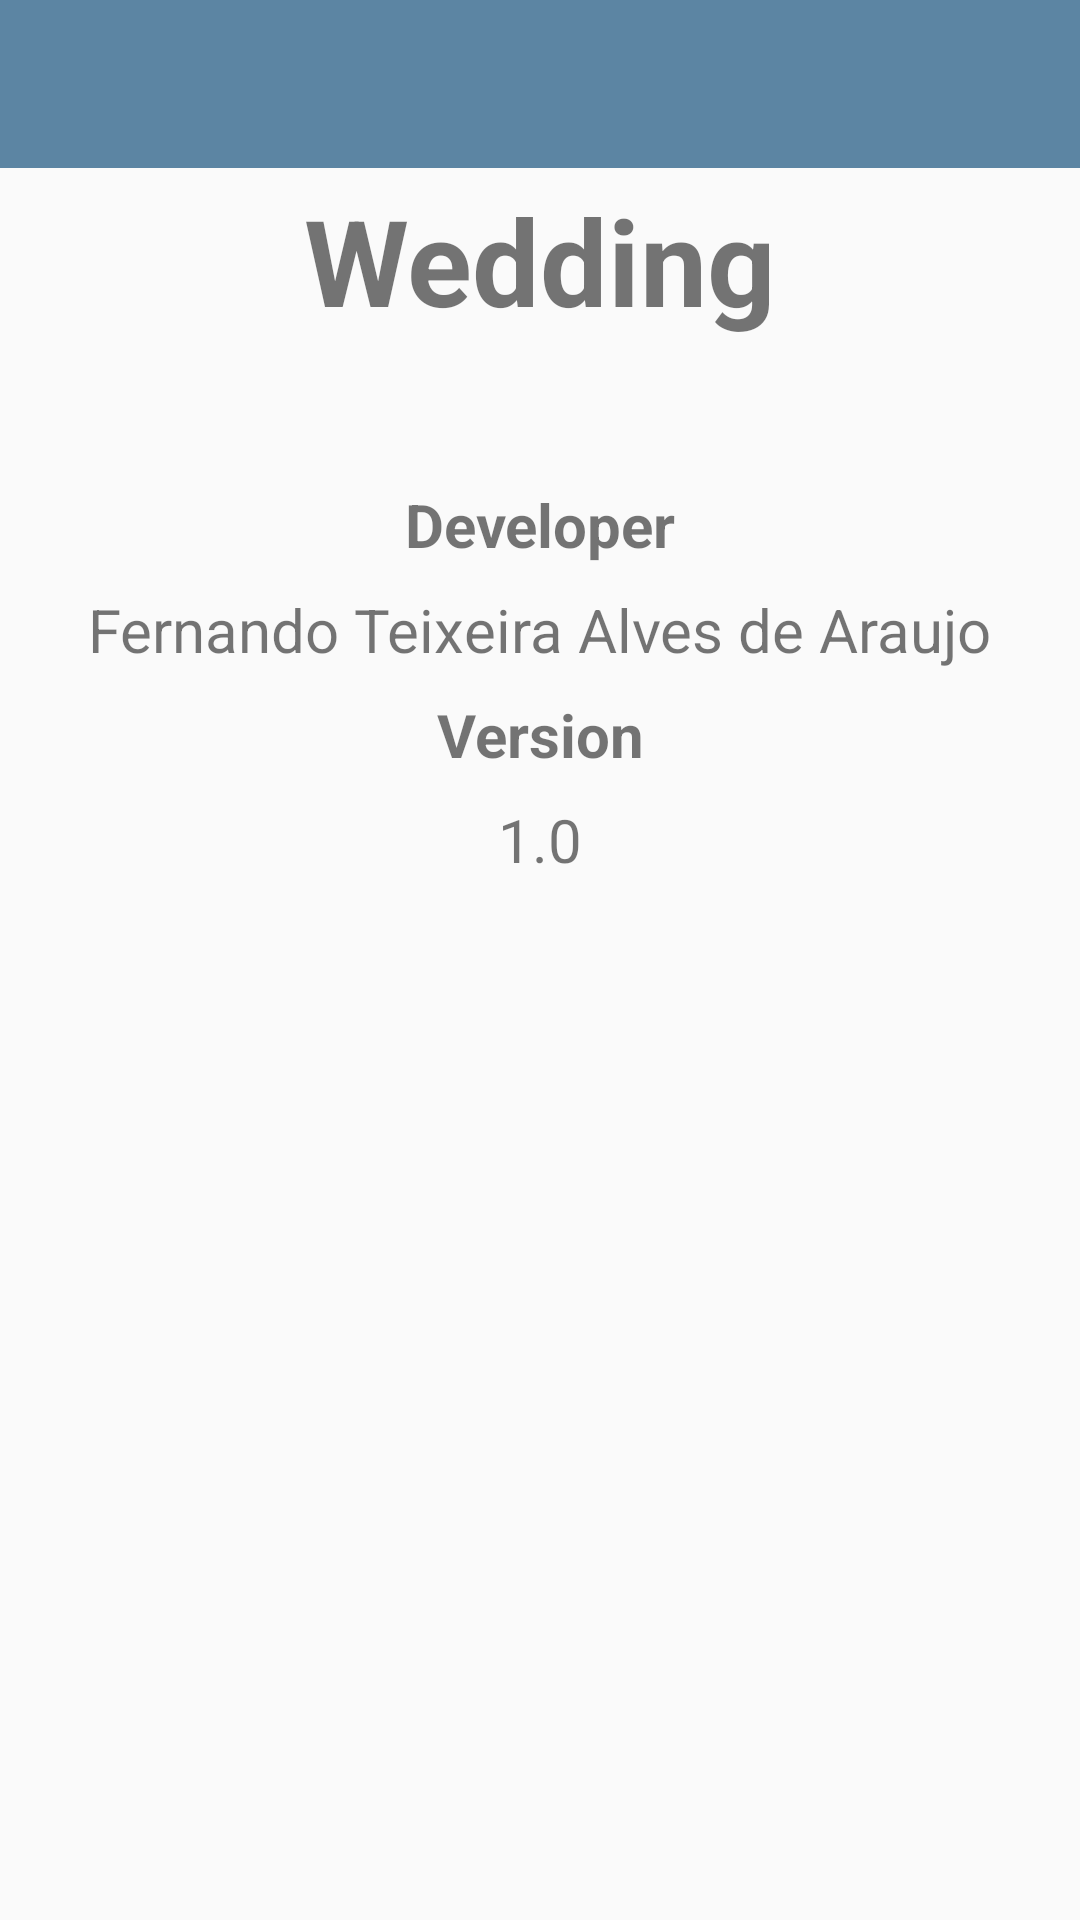

Reconstruct the res/layout file that produces this screen, plus the resources it refers to.
<!-- AndroidManifest.xml: activity theme AppTheme.NoActionBar -->
<!-- res/layout/activity_sobre.xml -->
<?xml version="1.0" encoding="utf-8"?>
<android.support.constraint.ConstraintLayout
        xmlns:android="http://schemas.android.com/apk/res/android"
        xmlns:tools="http://schemas.android.com/tools"
        xmlns:app="http://schemas.android.com/apk/res-auto"
        android:layout_width="match_parent"
        android:layout_height="match_parent"
        tools:context="fiap.scj.casamento.activity.SobreActivity">

    <android.support.design.widget.AppBarLayout
            android:layout_height="wrap_content"
            android:layout_width="match_parent"
            android:theme="@style/AppTheme.AppBarOverlay">

        <android.support.v7.widget.Toolbar
                android:id="@+id/toolbarSobre"
                android:layout_width="match_parent"
                android:layout_height="?attr/actionBarSize"
                android:background="?attr/colorPrimary"
                app:popupTheme="@style/AppTheme.PopupOverlay"/>

    </android.support.design.widget.AppBarLayout>

    <include layout="@layout/content_sobre"/>

</android.support.constraint.ConstraintLayout>
<!-- res/layout/content_sobre.xml (included above) -->
<?xml version="1.0" encoding="utf-8"?>
<android.support.constraint.ConstraintLayout
        xmlns:android="http://schemas.android.com/apk/res/android"
        xmlns:tools="http://schemas.android.com/tools"
        xmlns:app="http://schemas.android.com/apk/res-auto"
        android:layout_width="match_parent"
        android:layout_height="match_parent"
        app:layout_behavior="@string/appbar_scrolling_view_behavior"
        tools:showIn="@layout/activity_sobre"
        tools:context="fiap.scj.casamento.activity.SobreActivity">

    <TextView
            android:text="@string/app_name"
            android:layout_width="wrap_content"
            android:layout_height="wrap_content"
            android:id="@+id/tvSobreTitulo"
            android:textSize="40sp"
            android:textStyle="bold"
            app:layout_constraintTop_toTopOf="parent"
            android:layout_marginTop="60dp"
            app:layout_constraintEnd_toEndOf="parent"
            android:layout_marginEnd="8dp"
            app:layout_constraintStart_toStartOf="parent"
            android:layout_marginStart="8dp"/>

    <ImageView
            android:layout_width="wrap_content"
            android:layout_height="wrap_content"
            app:srcCompat="@drawable/logo_splash"
            android:id="@+id/ivSobreLogo"
            android:layout_marginTop="8dp"
            app:layout_constraintTop_toBottomOf="@+id/tvSobreTitulo"
            app:layout_constraintEnd_toEndOf="parent"
            android:layout_marginEnd="8dp"
            app:layout_constraintStart_toStartOf="parent"
            android:layout_marginStart="8dp"/>

    <TextView
            android:text="@string/desenvolvedor"
            android:layout_width="wrap_content"
            android:layout_height="wrap_content"
            android:id="@+id/tvSobreDesenvolvedorLabel"
            android:textSize="20sp"
            android:textStyle="bold"
            android:layout_marginTop="40dp"
            app:layout_constraintTop_toBottomOf="@+id/ivSobreLogo"
            app:layout_constraintEnd_toEndOf="parent"
            android:layout_marginEnd="8dp"
            app:layout_constraintStart_toStartOf="parent"
            android:layout_marginStart="8dp"/>

    <TextView
            android:text="Fernando Teixeira Alves de Araujo"
            android:layout_width="wrap_content"
            android:layout_height="wrap_content"
            android:id="@+id/tvSobreDesenvolvedorNome"
            android:textSize="20sp"
            android:layout_marginTop="8dp"
            app:layout_constraintTop_toBottomOf="@+id/tvSobreDesenvolvedorLabel"
            app:layout_constraintEnd_toEndOf="parent"
            android:layout_marginEnd="8dp"
            app:layout_constraintStart_toStartOf="parent"
            android:layout_marginStart="8dp"/>

    <TextView
            android:text="@string/versao"
            android:layout_width="wrap_content"
            android:layout_height="wrap_content"
            android:id="@+id/tvSobreVersaoLabel"
            android:textSize="20sp"
            android:textStyle="bold"
            android:layout_marginTop="8dp"
            app:layout_constraintTop_toBottomOf="@+id/tvSobreDesenvolvedorNome"
            app:layout_constraintEnd_toEndOf="parent"
            android:layout_marginEnd="8dp"
            app:layout_constraintStart_toStartOf="parent"
            android:layout_marginStart="8dp"/>

    <TextView
            android:text="1.0"
            android:layout_width="wrap_content"
            android:layout_height="wrap_content"
            android:id="@+id/tvSobreVersaoNumero"
            android:textSize="20sp"
            android:layout_marginTop="8dp"
            app:layout_constraintTop_toBottomOf="@+id/tvSobreVersaoLabel"
            app:layout_constraintEnd_toEndOf="parent"
            android:layout_marginEnd="8dp"
            app:layout_constraintStart_toStartOf="parent"
            android:layout_marginStart="8dp"
    />
</android.support.constraint.ConstraintLayout>
<!-- resources referenced by this layout -->
<resources>
  <!-- drawable logo_splash: png bitmap (drawable, 2570 bytes) -->
  <string name="app_name">Wedding</string>
  <string name="desenvolvedor">Developer</string>
  <string name="versao">Version</string>
  <style name="AppTheme.AppBarOverlay" parent="ThemeOverlay.AppCompat.Dark.ActionBar" />
  <style name="AppTheme.PopupOverlay" parent="ThemeOverlay.AppCompat.Light" />
  <style name="AppTheme.NoActionBar">
          <item name="windowActionBar">false</item>
          <item name="windowNoTitle">true</item>
      </style>
</resources>
